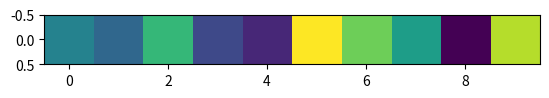

Generate this figure with matplotlib:
import matplotlib.pyplot as pl 
import random as rnd 

a =  rnd.sample(range(10),10)


print([a])

pl.imshow([a]) 

